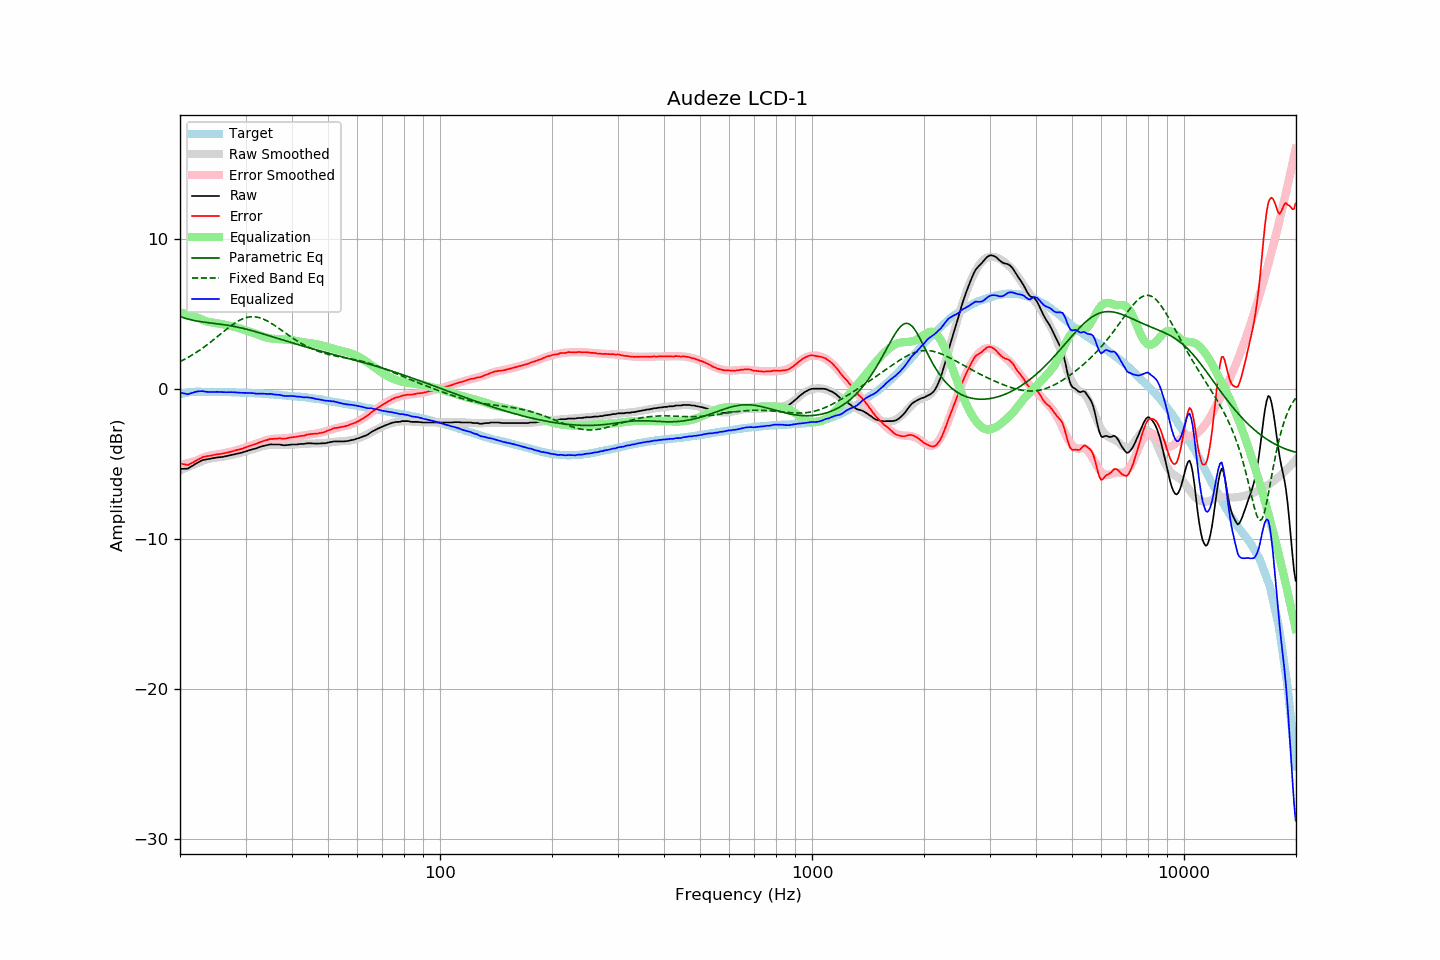

Values plotted in this chart, from the file beside it:
frequency, raw, error, smoothed, error_smoothed, equalization, parametric_eq, fixed_band_eq, equalized_raw, equalized_smoothed, target
20.00, -5.33, -4.96, -5.44, -5.09, 5.09, 4.82, 1.82, -0.24, -0.35, -0.37
20.20, -5.33, -4.99, -5.39, -5.07, 5.07, 4.78, 1.87, -0.27, -0.33, -0.34
20.40, -5.33, -5.02, -5.34, -5.04, 5.04, 4.75, 1.92, -0.29, -0.31, -0.31
20.61, -5.32, -5.03, -5.30, -5.01, 5.01, 4.71, 1.98, -0.31, -0.29, -0.29
20.81, -5.32, -5.06, -5.25, -4.98, 4.98, 4.68, 2.04, -0.34, -0.27, -0.26
21.02, -5.31, -5.08, -5.21, -4.95, 4.95, 4.65, 2.10, -0.36, -0.25, -0.23
21.23, -5.24, -5.02, -5.16, -4.92, 4.92, 4.62, 2.16, -0.32, -0.24, -0.22
21.44, -5.18, -4.97, -5.12, -4.89, 4.89, 4.60, 2.22, -0.29, -0.23, -0.21
21.66, -5.11, -4.91, -5.07, -4.86, 4.86, 4.57, 2.28, -0.26, -0.22, -0.20
21.87, -5.04, -4.84, -5.03, -4.82, 4.82, 4.55, 2.35, -0.22, -0.21, -0.20
22.09, -4.98, -4.79, -4.99, -4.79, 4.79, 4.53, 2.42, -0.19, -0.20, -0.19
22.31, -4.92, -4.73, -4.95, -4.75, 4.75, 4.51, 2.49, -0.17, -0.19, -0.19
22.54, -4.86, -4.67, -4.89, -4.70, 4.70, 4.49, 2.56, -0.16, -0.19, -0.19
22.76, -4.81, -4.62, -4.84, -4.65, 4.65, 4.48, 2.64, -0.16, -0.19, -0.19
22.99, -4.75, -4.55, -4.80, -4.60, 4.60, 4.46, 2.71, -0.15, -0.19, -0.20
23.22, -4.73, -4.53, -4.75, -4.56, 4.56, 4.45, 2.79, -0.17, -0.20, -0.20
23.45, -4.71, -4.51, -4.72, -4.52, 4.52, 4.43, 2.87, -0.19, -0.20, -0.20
23.69, -4.69, -4.49, -4.69, -4.49, 4.49, 4.42, 2.95, -0.20, -0.20, -0.20
23.92, -4.67, -4.47, -4.66, -4.46, 4.46, 4.41, 3.03, -0.21, -0.20, -0.21
24.16, -4.65, -4.46, -4.64, -4.44, 4.44, 4.39, 3.11, -0.21, -0.20, -0.20
24.40, -4.63, -4.43, -4.62, -4.42, 4.42, 4.38, 3.20, -0.21, -0.20, -0.20
24.65, -4.61, -4.41, -4.61, -4.40, 4.40, 4.37, 3.28, -0.21, -0.21, -0.21
24.89, -4.59, -4.38, -4.59, -4.39, 4.39, 4.35, 3.37, -0.21, -0.21, -0.21
25.14, -4.57, -4.36, -4.58, -4.37, 4.37, 4.34, 3.46, -0.20, -0.21, -0.21
25.39, -4.56, -4.35, -4.56, -4.35, 4.35, 4.33, 3.54, -0.21, -0.21, -0.21
25.65, -4.55, -4.34, -4.55, -4.34, 4.34, 4.31, 3.63, -0.21, -0.21, -0.21
25.91, -4.54, -4.32, -4.53, -4.32, 4.32, 4.30, 3.72, -0.22, -0.21, -0.22
26.16, -4.52, -4.30, -4.51, -4.30, 4.30, 4.28, 3.81, -0.22, -0.21, -0.22
26.43, -4.50, -4.28, -4.49, -4.27, 4.27, 4.27, 3.89, -0.23, -0.22, -0.22
26.69, -4.48, -4.26, -4.47, -4.25, 4.25, 4.25, 3.98, -0.23, -0.22, -0.22
26.96, -4.45, -4.23, -4.45, -4.23, 4.23, 4.23, 4.06, -0.22, -0.22, -0.22
27.23, -4.43, -4.21, -4.43, -4.21, 4.21, 4.22, 4.15, -0.23, -0.23, -0.22
27.50, -4.40, -4.18, -4.41, -4.18, 4.18, 4.20, 4.22, -0.22, -0.23, -0.22
27.77, -4.38, -4.15, -4.39, -4.16, 4.16, 4.18, 4.30, -0.23, -0.23, -0.23
28.05, -4.36, -4.13, -4.36, -4.13, 4.13, 4.16, 4.37, -0.23, -0.24, -0.23
28.33, -4.33, -4.09, -4.34, -4.10, 4.10, 4.13, 4.44, -0.23, -0.24, -0.25
28.62, -4.31, -4.07, -4.31, -4.06, 4.06, 4.11, 4.51, -0.25, -0.24, -0.25
28.90, -4.29, -4.04, -4.28, -4.03, 4.03, 4.09, 4.56, -0.26, -0.25, -0.25
29.19, -4.26, -4.00, -4.25, -4.00, 4.00, 4.06, 4.62, -0.26, -0.25, -0.26
29.48, -4.23, -3.98, -4.22, -3.97, 3.97, 4.04, 4.67, -0.26, -0.26, -0.25
29.78, -4.19, -3.93, -4.19, -3.93, 3.93, 4.01, 4.71, -0.26, -0.26, -0.26
30.08, -4.16, -3.90, -4.16, -3.90, 3.90, 3.99, 4.74, -0.26, -0.27, -0.26
30.38, -4.13, -3.86, -4.13, -3.86, 3.86, 3.96, 4.77, -0.27, -0.27, -0.27
30.68, -4.09, -3.82, -4.10, -3.82, 3.82, 3.93, 4.79, -0.27, -0.28, -0.27
30.99, -4.06, -3.78, -4.07, -3.79, 3.79, 3.90, 4.80, -0.28, -0.28, -0.28
31.30, -4.03, -3.75, -4.03, -3.75, 3.75, 3.87, 4.81, -0.28, -0.29, -0.29
31.61, -4.00, -3.71, -4.00, -3.71, 3.71, 3.84, 4.81, -0.29, -0.29, -0.29
31.93, -3.98, -3.68, -3.96, -3.67, 3.67, 3.81, 4.80, -0.32, -0.30, -0.30
32.24, -3.94, -3.63, -3.93, -3.62, 3.62, 3.78, 4.78, -0.32, -0.30, -0.31
32.57, -3.90, -3.59, -3.89, -3.58, 3.58, 3.75, 4.76, -0.32, -0.31, -0.31
32.89, -3.86, -3.55, -3.86, -3.55, 3.55, 3.72, 4.73, -0.31, -0.32, -0.31
33.22, -3.83, -3.51, -3.83, -3.51, 3.51, 3.68, 4.69, -0.32, -0.32, -0.32
33.55, -3.80, -3.48, -3.81, -3.48, 3.48, 3.65, 4.65, -0.32, -0.33, -0.33
33.89, -3.77, -3.43, -3.78, -3.44, 3.44, 3.62, 4.60, -0.33, -0.34, -0.34
34.23, -3.75, -3.41, -3.76, -3.42, 3.42, 3.58, 4.54, -0.34, -0.34, -0.34
34.57, -3.73, -3.38, -3.74, -3.39, 3.39, 3.55, 4.49, -0.34, -0.35, -0.35
34.92, -3.70, -3.34, -3.73, -3.37, 3.37, 3.52, 4.42, -0.33, -0.36, -0.36
35.27, -3.70, -3.34, -3.72, -3.35, 3.35, 3.48, 4.36, -0.35, -0.37, -0.36
35.62, -3.71, -3.34, -3.72, -3.34, 3.34, 3.45, 4.29, -0.37, -0.38, -0.38
35.97, -3.71, -3.32, -3.71, -3.33, 3.33, 3.42, 4.22, -0.38, -0.38, -0.39
... 635 more rows
